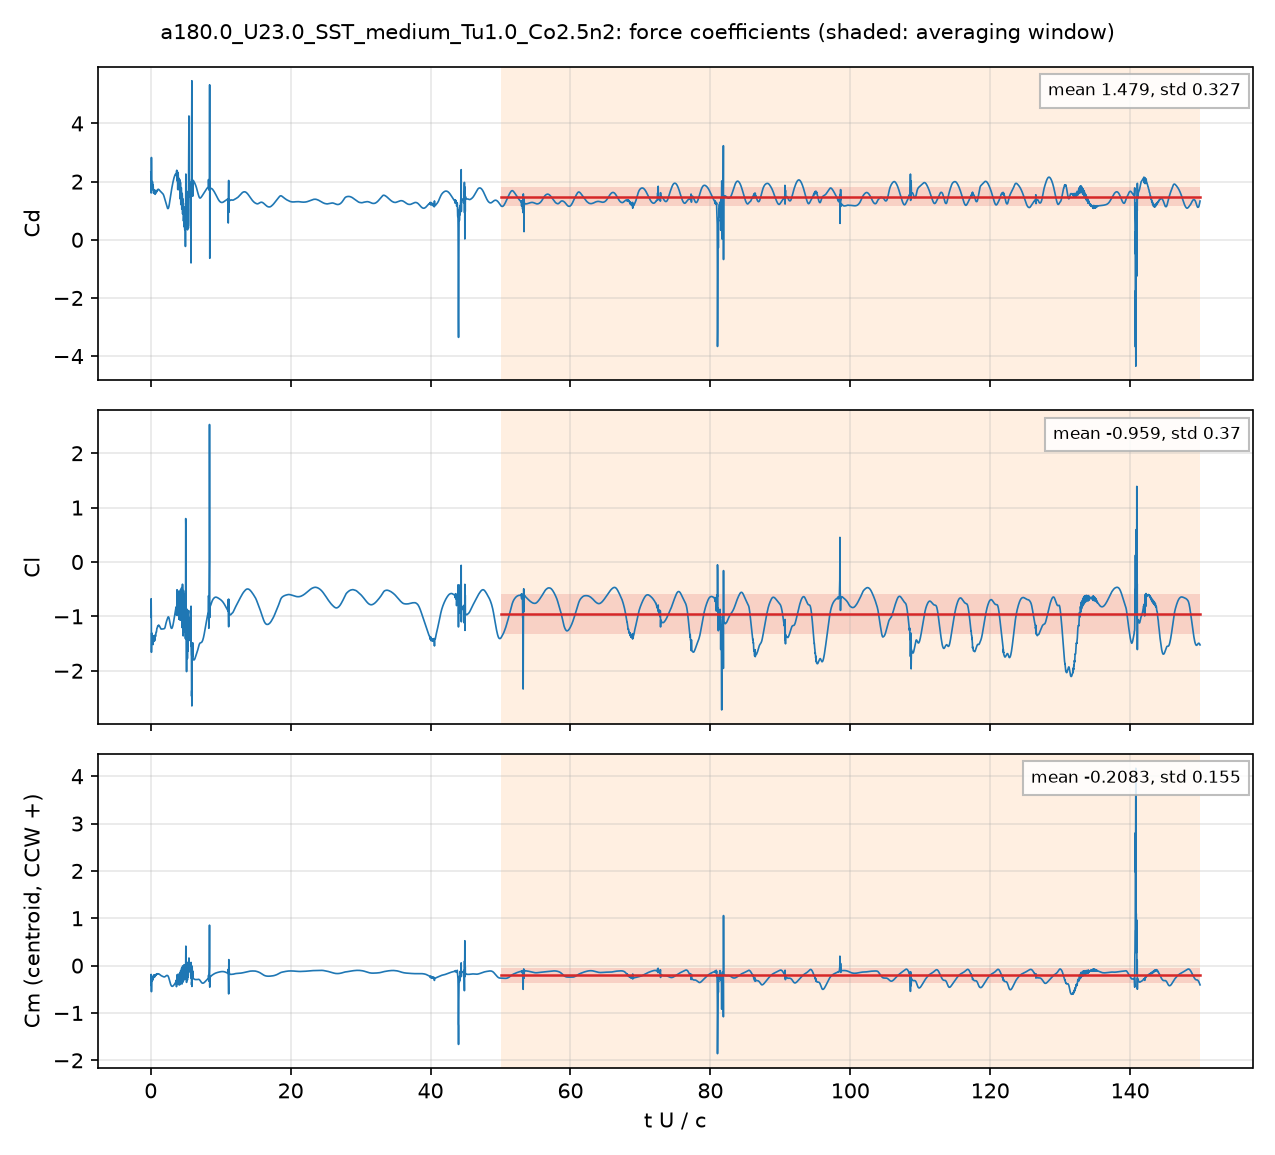

The file beside this chart, header and first rows:
# a180.0_U23.0_SST_medium_Tu1.0_Co2.5n2:…, q = 0.5 U^2, A = c dz, c = 0.048 m; Cm about the centroid, CCW +
# averaging window t U/c = 50 .. 150; de…
t_s, t_U_over_c, Cd, Cl, Cm_z_ccw, Cd_pressure, Cd_viscous
4.1950142e-05, 0.0201, 2.326, -0.862, -0.3785, 2.272, 0.05389
0.0001254, 0.06007, 1.608, -0.6768, -0.1854, 1.565, 0.04252
0.0001672, 0.08012, 1.853, -0.9909, -0.225, 1.82, 0.0333
0.0002507, 0.1201, 2.351, -1.509, -0.4221, 2.319, 0.03224
0.000292, 0.1399, 1.708, -1.305, -0.2534, 1.676, 0.03172
0.0003754, 0.1799, 2.003, -1.512, -0.3233, 1.972, 0.03083
0.0004175, 0.2001, 1.873, -1.374, -0.2618, 1.844, 0.02875
0.0005013, 0.2402, 1.999, -1.448, -0.3112, 1.971, 0.02775
0.0005425, 0.26, 1.925, -1.436, -0.2857, 1.897, 0.02741
0.0006254, 0.2997, 1.76, -1.416, -0.2404, 1.735, 0.0253
0.0006678, 0.32, 1.818, -1.47, -0.2655, 1.793, 0.02484
0.000752, 0.3603, 1.805, -1.456, -0.2652, 1.78, 0.02422
0.0007924, 0.3797, 1.66, -1.375, -0.2169, 1.636, 0.0235
0.0008764, 0.42, 1.635, -1.396, -0.2187, 1.613, 0.0224
0.0009175, 0.4396, 1.706, -1.45, -0.2447, 1.684, 0.02221
0.001002, 0.4803, 1.635, -1.4, -0.2154, 1.613, 0.02133
0.001044, 0.5002, 1.592, -1.373, -0.1981, 1.571, 0.02066
0.001126, 0.5396, 1.668, -1.42, -0.2227, 1.648, 0.01971
0.00117, 0.5605, 1.717, -1.448, -0.2403, 1.698, 0.01942
0.001253, 0.6003, 1.617, -1.381, -0.21, 1.599, 0.01873
0.001294, 0.6201, 1.568, -1.347, -0.193, 1.55, 0.0183
0.001377, 0.66, 1.595, -1.354, -0.1995, 1.578, 0.01763
0.001419, 0.6799, 1.637, -1.369, -0.2102, 1.62, 0.0174
0.001502, 0.7198, 1.622, -1.331, -0.1978, 1.605, 0.01684
0.001544, 0.7398, 1.609, -1.307, -0.1881, 1.592, 0.0165
0.001627, 0.7798, 1.634, -1.293, -0.1889, 1.618, 0.01593
0.001669, 0.7999, 1.662, -1.293, -0.1941, 1.646, 0.0157
0.001753, 0.8402, 1.666, -1.259, -0.1857, 1.65, 0.0152
0.001796, 0.8604, 1.652, -1.233, -0.1764, 1.637, 0.01491
0.001878, 0.8999, 1.675, -1.216, -0.1752, 1.661, 0.01444
0.001921, 0.9203, 1.699, -1.215, -0.1789, 1.685, 0.01427
0.002004, 0.9602, 1.715, -1.196, -0.176, 1.701, 0.01394
0.002044, 0.9796, 1.715, -1.184, -0.1724, 1.701, 0.01376
0.002128, 1.02, 1.726, -1.175, -0.1728, 1.713, 0.01344
0.002169, 1.04, 1.737, -1.177, -0.1756, 1.723, 0.01331
0.002254, 1.08, 1.735, -1.169, -0.1753, 1.722, 0.01307
0.002296, 1.1, 1.73, -1.163, -0.1737, 1.717, 0.01293
0.002379, 1.14, 1.727, -1.16, -0.1748, 1.714, 0.01268
0.002421, 1.16, 1.728, -1.162, -0.1771, 1.715, 0.01255
0.002505, 1.2, 1.719, -1.168, -0.18, 1.706, 0.01229
0.002547, 1.221, 1.71, -1.171, -0.1811, 1.698, 0.01215
0.00263, 1.26, 1.7, -1.18, -0.1857, 1.688, 0.01189
0.002672, 1.28, 1.695, -1.185, -0.1882, 1.683, 0.01177
0.002755, 1.32, 1.683, -1.195, -0.1927, 1.672, 0.01157
0.002796, 1.34, 1.677, -1.2, -0.1948, 1.666, 0.01148
0.002879, 1.38, 1.667, -1.21, -0.1999, 1.655, 0.01134
0.002922, 1.4, 1.662, -1.216, -0.2027, 1.65, 0.01129
0.003006, 1.44, 1.654, -1.227, -0.2082, 1.643, 0.01123
0.003047, 1.46, 1.65, -1.231, -0.2105, 1.639, 0.0112
0.003132, 1.501, 1.64, -1.234, -0.2137, 1.629, 0.01112
0.003173, 1.52, 1.635, -1.233, -0.2148, 1.624, 0.01108
0.003255, 1.56, 1.624, -1.232, -0.2168, 1.613, 0.01103
0.003297, 1.58, 1.62, -1.231, -0.2181, 1.609, 0.01103
0.003382, 1.621, 1.612, -1.231, -0.2212, 1.601, 0.01105
0.003424, 1.64, 1.607, -1.231, -0.2228, 1.596, 0.01107
0.003507, 1.681, 1.598, -1.232, -0.2261, 1.587, 0.01112
0.003549, 1.701, 1.592, -1.232, -0.2277, 1.581, 0.01115
0.003631, 1.74, 1.58, -1.231, -0.2305, 1.569, 0.01121
... 4,942 more rows
